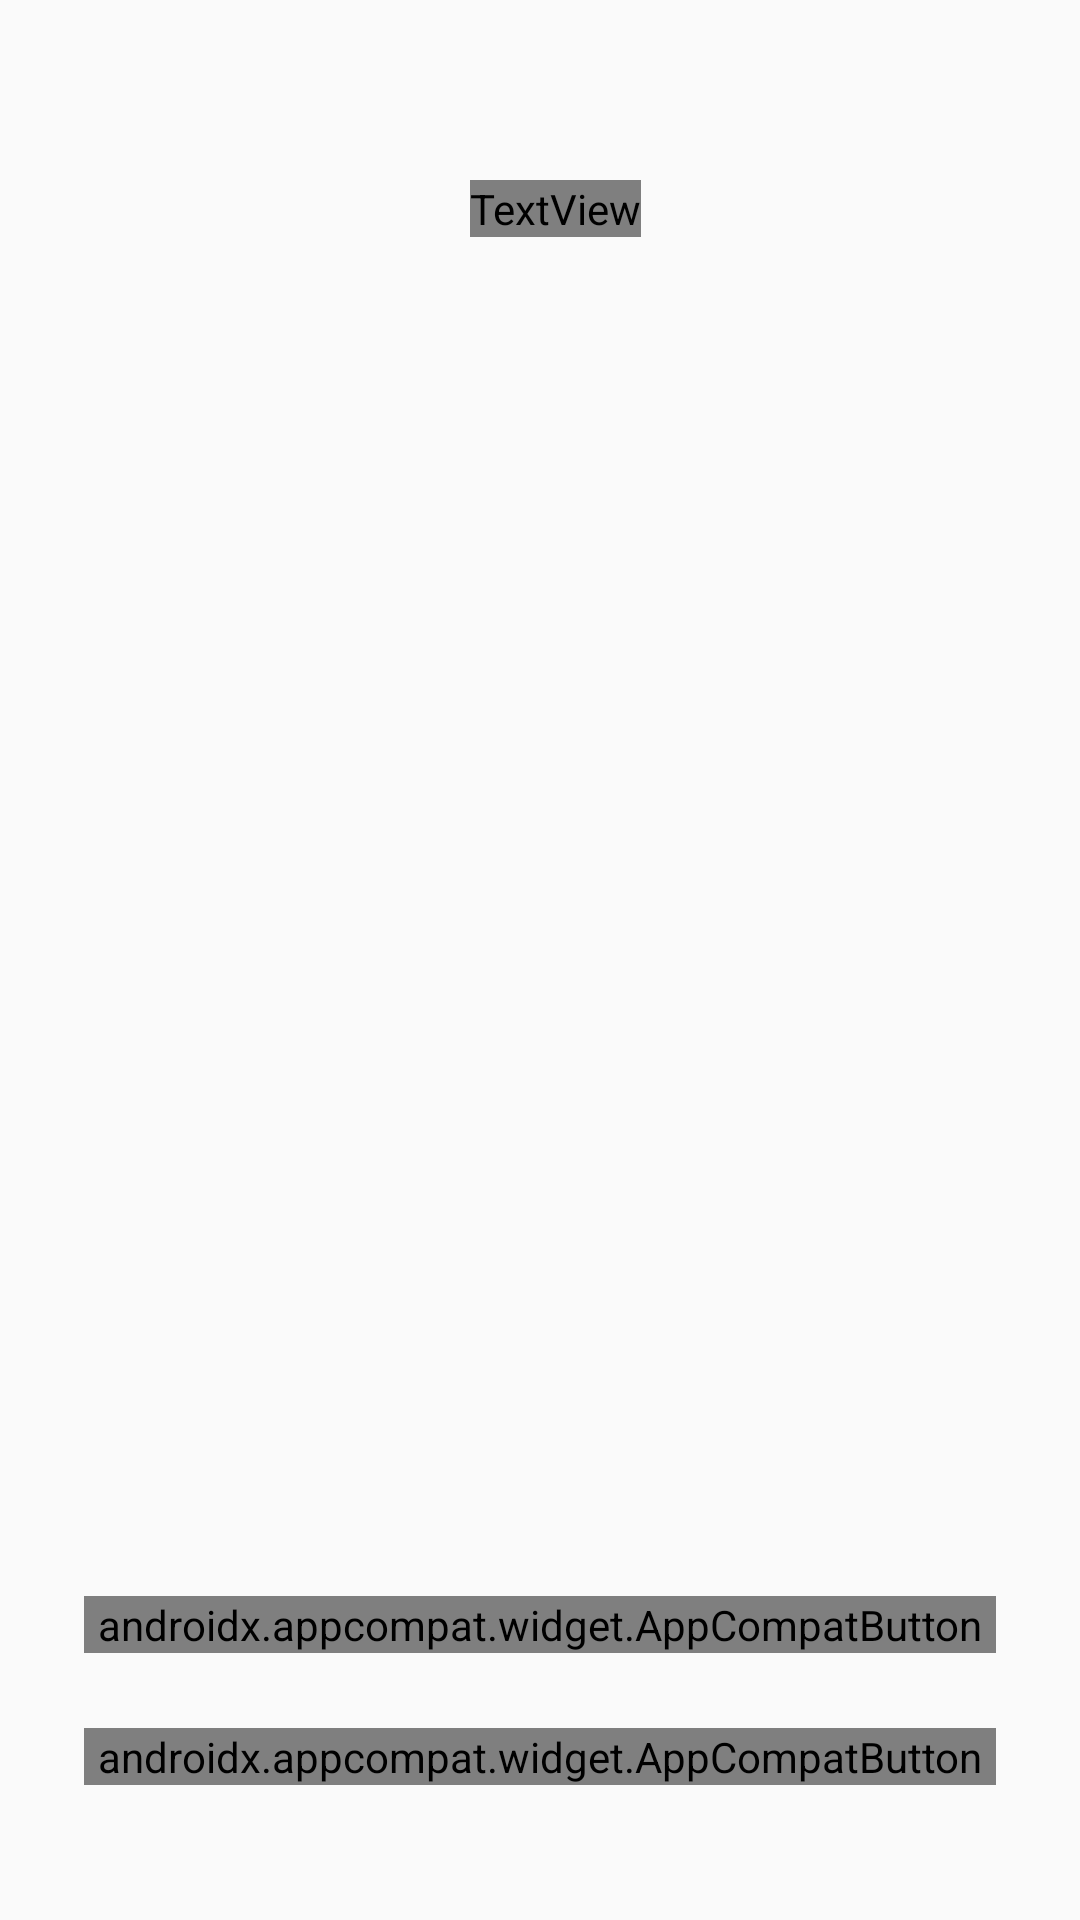

Here is an Android app screen rendered from its layout file. Give the layout XML and the strings, colors and styles it references.
<!-- AndroidManifest.xml: application theme DemoTheme -->
<!-- res/layout/activity_main.xml -->
<?xml version="1.0" encoding="utf-8"?>
<androidx.constraintlayout.widget.ConstraintLayout xmlns:android="http://schemas.android.com/apk/res/android"
    xmlns:app="http://schemas.android.com/apk/res-auto"
    xmlns:tools="http://schemas.android.com/tools"
    android:layout_width="match_parent"
    android:layout_height="match_parent"
    android:background="@drawable/background_intro"
    tools:context=".MainActivity">


    <TextView
        android:layout_width="wrap_content"
        android:layout_height="wrap_content"
        android:layout_marginStart="40dp"
        android:layout_marginTop="60dp"
        android:layout_marginEnd="30dp"
        android:fontFamily="@font/segoui"
        android:text="Welcome To The Future"
        android:textColor="#ffffff"
        android:textSize="50sp"
        android:textStyle="bold"
        app:layout_constraintEnd_toEndOf="parent"
        app:layout_constraintStart_toStartOf="parent"
        app:layout_constraintTop_toTopOf="parent" />


    <androidx.appcompat.widget.AppCompatButton
        android:id="@+id/signupButton"
        android:layout_width="match_parent"
        android:layout_height="wrap_content"
        android:layout_marginHorizontal="28dp"
        android:layout_marginBottom="45dp"
        android:background="@drawable/buttonbackground"
        android:fontFamily="@font/segoui"
        android:text="Signup"
        android:textAlignment="center"
        android:textAllCaps="false"
        android:textColor="#ffffff"
        android:textSize="25sp"
        android:textStyle="bold"
        app:layout_constraintBottom_toBottomOf="parent"
        app:layout_constraintEnd_toEndOf="parent"
        app:layout_constraintStart_toStartOf="parent"

        >

    </androidx.appcompat.widget.AppCompatButton>


    <androidx.appcompat.widget.AppCompatButton
        android:id="@+id/loginButton"
        android:layout_width="match_parent"
        android:layout_height="wrap_content"
        android:layout_marginHorizontal="28dp"
        android:layout_marginBottom="25dp"
        android:background="@drawable/buttonbackground"
        android:fontFamily="@font/segoui"
        android:text="Login"
        android:textAlignment="center"
        android:textAllCaps="false"
        android:textColor="#ffffff"
        android:textSize="25sp"
        android:textStyle="bold"
        app:layout_constraintBottom_toTopOf="@id/signupButton"
        app:layout_constraintEnd_toEndOf="parent"
        app:layout_constraintStart_toStartOf="parent">

    </androidx.appcompat.widget.AppCompatButton>

    <androidx.constraintlayout.widget.Guideline
        android:id="@+id/guideline2"
        android:layout_width="wrap_content"
        android:layout_height="wrap_content"
        android:orientation="vertical"
        app:layout_constraintGuide_percent="0.0" />

    <androidx.constraintlayout.widget.Guideline
        android:id="@+id/guideline3"
        android:layout_width="wrap_content"
        android:layout_height="wrap_content"
        android:orientation="vertical"
        app:layout_constraintGuide_percent="1.0" />

    <androidx.constraintlayout.widget.Guideline
        android:id="@+id/guideline4"
        android:layout_width="wrap_content"
        android:layout_height="wrap_content"
        android:orientation="horizontal"
        app:layout_constraintGuide_percent="0.0"
         />

    <androidx.constraintlayout.widget.Guideline
        android:id="@+id/guideline5"
        android:layout_width="wrap_content"
        android:layout_height="wrap_content"
        android:orientation="horizontal"
        app:layout_constraintGuide_percent="1.0"
         />


</androidx.constraintlayout.widget.ConstraintLayout>
<!-- resources referenced by this layout -->
<resources>
  <!-- drawable buttonbackground (drawable) -->
  <?xml version="1.0" encoding="utf-8"?>
  <selector xmlns:android="http://schemas.android.com/apk/res/android">
  <item>
      <shape android:shape="rectangle">
          <gradient android:startColor="#B739FF"
              android:endColor="#913EFF"
              android:centerColor="#A43BFF">
          </gradient>
          <stroke android:color="#707070"
              android:width="1dp">
          </stroke>
          <corners android:radius="8dp">
  
          </corners>
  
      </shape>
  </item>
  </selector>
  <style name="DemoTheme" parent="Theme.AppCompat.Light.NoActionBar">
          
          <item name="colorPrimary">@color/appprimary</item>
  
          
          <item name="colorPrimaryDark">@color/appprimary</item>
      </style>
  <color name="appprimary">#111E2F</color>
</resources>
